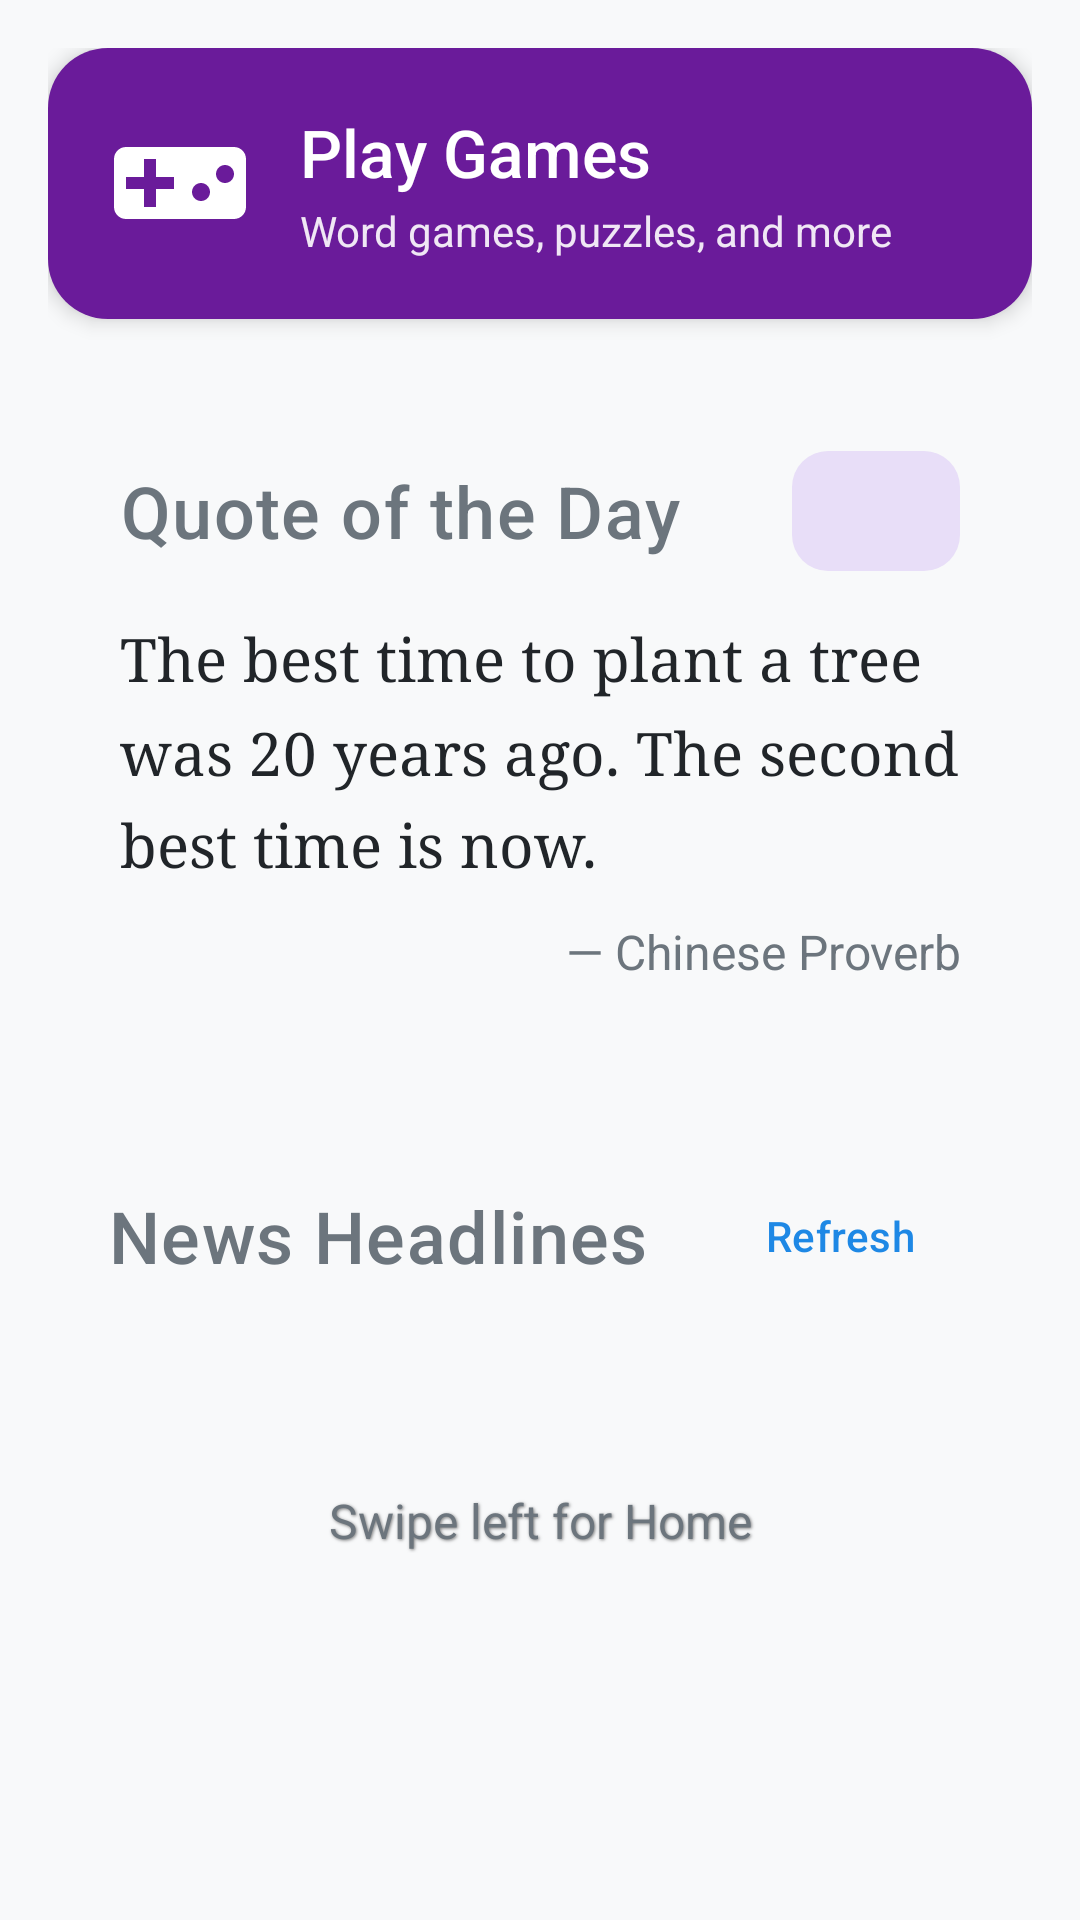

Here is an Android app screen rendered from its layout file. Give the layout XML and the strings, colors and styles it references.
<!-- AndroidManifest.xml: application theme Theme.ElderlyLauncher -->
<!-- res/layout/layout_entertainment.xml -->
<?xml version="1.0" encoding="utf-8"?>
<ScrollView xmlns:android="http://schemas.android.com/apk/res/android"
    xmlns:app="http://schemas.android.com/apk/res-auto"
    android:layout_width="match_parent"
    android:layout_height="match_parent"
    android:fillViewport="true"
    android:background="@android:color/transparent">

    <LinearLayout
        android:layout_width="match_parent"
        android:layout_height="wrap_content"
        android:orientation="vertical"
        android:padding="16dp">

        
        <LinearLayout
            android:id="@+id/gamesCard"
            android:layout_width="match_parent"
            android:layout_height="wrap_content"
            android:orientation="horizontal"
            android:gravity="center_vertical"
            android:background="@drawable/bg_games_card"
            android:foreground="?attr/selectableItemBackground"
            android:clickable="true"
            android:focusable="true"
            android:padding="20dp"
            android:elevation="4dp"
            android:layout_marginBottom="16dp"
            android:contentDescription="@string/games_title">

            <ImageView
                android:layout_width="48dp"
                android:layout_height="48dp"
                android:src="@drawable/ic_games"
                app:tint="@color/button_text"
                android:contentDescription="@null" />

            <LinearLayout
                android:layout_width="0dp"
                android:layout_height="wrap_content"
                android:layout_weight="1"
                android:orientation="vertical"
                android:layout_marginStart="16dp">

                <TextView
                    android:layout_width="wrap_content"
                    android:layout_height="wrap_content"
                    android:text="@string/games_title"
                    android:textSize="22sp"
                    android:textColor="@color/button_text"
                    android:fontFamily="sans-serif-medium" />

                <TextView
                    android:layout_width="wrap_content"
                    android:layout_height="wrap_content"
                    android:text="@string/games_subtitle"
                    android:textSize="14sp"
                    android:textColor="@color/button_text"
                    android:alpha="0.9"
                    android:layout_marginTop="2dp" />

            </LinearLayout>

        </LinearLayout>

        
        <FrameLayout
            android:id="@+id/onThisDayCard"
            android:layout_width="match_parent"
            android:layout_height="200dp"
            android:background="@drawable/bg_card"
            android:foreground="?attr/selectableItemBackground"
            android:clickable="true"
            android:focusable="true"
            android:elevation="2dp"
            android:layout_marginBottom="16dp"
            android:visibility="gone"
            android:clipToOutline="true"
            android:contentDescription="@string/on_this_day_title">

            <ImageView
                android:id="@+id/onThisDayImage"
                android:layout_width="match_parent"
                android:layout_height="match_parent"
                android:scaleType="centerCrop"
                android:contentDescription="@null" />

            <View
                android:layout_width="match_parent"
                android:layout_height="match_parent"
                android:background="@drawable/bg_photo_label_gradient" />

            <LinearLayout
                android:layout_width="match_parent"
                android:layout_height="wrap_content"
                android:layout_gravity="bottom"
                android:orientation="vertical"
                android:padding="16dp">

                <TextView
                    android:layout_width="wrap_content"
                    android:layout_height="wrap_content"
                    android:text="@string/on_this_day_title"
                    android:textSize="14sp"
                    android:textColor="#FFFFFF"
                    android:alpha="0.85"
                    android:letterSpacing="0.08" />

                <TextView
                    android:id="@+id/onThisDayYearsAgo"
                    android:layout_width="wrap_content"
                    android:layout_height="wrap_content"
                    android:textSize="22sp"
                    android:textColor="#FFFFFF"
                    android:fontFamily="sans-serif-medium"
                    android:layout_marginTop="2dp" />

            </LinearLayout>

        </FrameLayout>

        
        <LinearLayout
            android:id="@+id/onThisDayPrompt"
            android:layout_width="match_parent"
            android:layout_height="wrap_content"
            android:orientation="horizontal"
            android:gravity="center_vertical"
            android:background="@drawable/bg_card"
            android:foreground="?attr/selectableItemBackground"
            android:clickable="true"
            android:focusable="true"
            android:padding="16dp"
            android:elevation="2dp"
            android:layout_marginBottom="16dp"
            android:visibility="gone">

            <TextView
                android:layout_width="0dp"
                android:layout_height="wrap_content"
                android:layout_weight="1"
                android:text="@string/on_this_day_grant_access"
                android:textSize="14sp"
                android:textColor="@color/text_secondary"
                android:layout_marginEnd="12dp" />

            <com.google.android.material.button.MaterialButton
                android:id="@+id/btnGrantPhotos"
                style="@style/Widget.Material3.Button.TonalButton"
                android:layout_width="wrap_content"
                android:layout_height="wrap_content"
                android:text="@string/on_this_day_grant_button" />

        </LinearLayout>

        
        <LinearLayout
            android:layout_width="match_parent"
            android:layout_height="wrap_content"
            android:orientation="vertical"
            android:background="@drawable/bg_card"
            android:padding="24dp"
            android:elevation="2dp"
            android:layout_marginBottom="16dp">

            <LinearLayout
                android:layout_width="match_parent"
                android:layout_height="wrap_content"
                android:orientation="horizontal"
                android:gravity="center_vertical"
                android:layout_marginBottom="12dp">

                <TextView
                    android:layout_width="0dp"
                    android:layout_height="wrap_content"
                    android:layout_weight="1"
                    android:text="@string/quote_of_the_day"
                    style="@style/SectionHeader" />

                <com.google.android.material.button.MaterialButton
                    android:id="@+id/btnReadQuote"
                    style="@style/Widget.Material3.Button.TonalButton"
                    android:layout_width="56dp"
                    android:layout_height="48dp"
                    app:icon="@drawable/ic_speaker"
                    app:iconSize="24dp"
                    app:iconGravity="textStart"
                    app:iconPadding="0dp"
                    app:cornerRadius="12dp" />

            </LinearLayout>

            <TextView
                android:id="@+id/quoteText"
                android:layout_width="match_parent"
                android:layout_height="wrap_content"
                android:text="The best time to plant a tree was 20 years ago. The second best time is now."
                android:textSize="20sp"
                android:textColor="@color/text_primary"
                android:lineSpacingMultiplier="1.3"
                android:fontFamily="serif"
                android:fontStyle="italic" />

            <TextView
                android:id="@+id/quoteAuthor"
                android:layout_width="match_parent"
                android:layout_height="wrap_content"
                android:text="— Chinese Proverb"
                android:textSize="16sp"
                android:textColor="@color/text_secondary"
                android:layout_marginTop="12dp"
                android:gravity="end" />

        </LinearLayout>

        
        <LinearLayout
            android:layout_width="match_parent"
            android:layout_height="wrap_content"
            android:orientation="vertical"
            android:background="@drawable/bg_card"
            android:padding="20dp"
            android:elevation="2dp"
            android:layout_marginBottom="16dp">

            <LinearLayout
                android:layout_width="match_parent"
                android:layout_height="wrap_content"
                android:orientation="horizontal"
                android:gravity="center_vertical"
                android:layout_marginBottom="16dp">

                <TextView
                    android:layout_width="0dp"
                    android:layout_height="wrap_content"
                    android:layout_weight="1"
                    android:text="@string/news_headlines"
                    style="@style/SectionHeader" />

                <com.google.android.material.button.MaterialButton
                    android:id="@+id/btnRefreshNews"
                    style="@style/Widget.Material3.Button.TextButton"
                    android:layout_width="wrap_content"
                    android:layout_height="wrap_content"
                    android:text="@string/refresh"
                    android:textSize="14sp"
                    app:icon="@drawable/ic_refresh"
                    app:iconSize="18dp" />

            </LinearLayout>

            
            <ProgressBar
                android:id="@+id/newsLoading"
                android:layout_width="32dp"
                android:layout_height="32dp"
                android:layout_gravity="center"
                android:layout_marginVertical="24dp"
                android:indeterminate="true"
                android:visibility="gone" />

            
            <TextView
                android:id="@+id/newsError"
                android:layout_width="match_parent"
                android:layout_height="wrap_content"
                android:text="@string/news_error"
                android:textSize="16sp"
                android:textColor="@color/text_secondary"
                android:gravity="center"
                android:padding="24dp"
                android:visibility="gone" />

            
            <LinearLayout
                android:id="@+id/newsContainer"
                android:layout_width="match_parent"
                android:layout_height="wrap_content"
                android:orientation="vertical"
                android:divider="@drawable/divider_horizontal"
                android:showDividers="middle" />

        </LinearLayout>

        
        <TextView
            android:layout_width="match_parent"
            android:layout_height="wrap_content"
            android:text="@string/swipe_hint_entertainment"
            android:textSize="16sp"
            android:textColor="@color/text_secondary"
            android:shadowColor="#80000000"
            android:shadowDx="1"
            android:shadowDy="1"
            android:shadowRadius="2"
            android:gravity="center"
            android:layout_marginTop="8dp" />

    </LinearLayout>
</ScrollView>
<!-- resources referenced by this layout -->
<resources>
  <color name="button_text">#FFFFFF</color>
  <color name="text_primary">#212529</color>
  <color name="text_secondary">#6C757D</color>
  <!-- drawable bg_games_card (drawable) -->
  <?xml version="1.0" encoding="utf-8"?>
  <shape xmlns:android="http://schemas.android.com/apk/res/android"
      android:shape="rectangle">
      <solid android:color="@color/games_accent" />
      <corners android:radius="20dp" />
  </shape>
  <!-- drawable bg_photo_label_gradient (drawable) -->
  <?xml version="1.0" encoding="utf-8"?>
  <shape xmlns:android="http://schemas.android.com/apk/res/android"
      android:shape="rectangle">
      <gradient
          android:type="linear"
          android:angle="90"
          android:startColor="#00000000"
          android:endColor="#B3000000" />
  </shape>
  <!-- drawable ic_games (drawable) -->
  <?xml version="1.0" encoding="utf-8"?>
  <vector xmlns:android="http://schemas.android.com/apk/res/android"
      android:width="24dp"
      android:height="24dp"
      android:viewportWidth="24"
      android:viewportHeight="24"
      android:tint="?attr/colorControlNormal">
      <path
          android:fillColor="@android:color/white"
          android:pathData="M21,6H3c-1.1,0 -2,0.9 -2,2v8c0,1.1 0.9,2 2,2h18c1.1,0 2,-0.9 2,-2V8c0,-1.1 -0.9,-2 -2,-2zM11,13H8v3H6v-3H3v-2h3V8h2v3h3v2zm4.5,2c-0.83,0 -1.5,-0.67 -1.5,-1.5s0.67,-1.5 1.5,-1.5 1.5,0.67 1.5,1.5 -0.67,1.5 -1.5,1.5zm4,-3c-0.83,0 -1.5,-0.67 -1.5,-1.5S18.67,9 19.5,9s1.5,0.67 1.5,1.5 -0.67,1.5 -1.5,1.5z"/>
  </vector>
  <string name="games_subtitle">Word games, puzzles, and more</string>
  <string name="games_title">Play Games</string>
  <string name="news_error">Unable to load news. Tap refresh to try again.</string>
  <string name="news_headlines">News Headlines</string>
  <string name="on_this_day_grant_access">Allow photo access to see memories from this day in past years</string>
  <string name="on_this_day_grant_button">Allow</string>
  <string name="on_this_day_title">On This Day</string>
  <string name="quote_of_the_day">Quote of the Day</string>
  <string name="refresh">Refresh</string>
  <string name="swipe_hint_entertainment">Swipe left for Home</string>
  <style name="SectionHeader">
          <item name="android:textSize">@dimen/text_section_header</item>
          <item name="android:textColor">@color/text_secondary</item>
          <item name="android:fontFamily">sans-serif-medium</item>
          <item name="android:letterSpacing">0.02</item>
      </style>
  <style name="Theme.ElderlyLauncher" parent="Theme.Material3.Light.NoActionBar">
          <item name="colorPrimary">@color/md_theme_primary</item>
          <item name="colorOnPrimary">@color/md_theme_onPrimary</item>
          <item name="android:colorBackground">@color/md_theme_background</item>
          <item name="colorSurface">@color/md_theme_surface</item>
          <item name="colorSurfaceVariant">@color/md_theme_surfaceVariant</item>
          <item name="android:statusBarColor">@color/background</item>
          <item name="android:windowLightStatusBar">true</item>
          <item name="android:navigationBarColor">@color/background</item>
          <item name="android:windowLightNavigationBar">true</item>
      </style>
  <color name="games_accent">#6A1B9A</color>
  <dimen name="text_section_header">18sp</dimen>
  <color name="md_theme_primary">#1E88E5</color>
  <color name="md_theme_onPrimary">#FFFFFF</color>
  <color name="md_theme_background">#F8F9FA</color>
  <color name="md_theme_surface">#FFFFFF</color>
  <color name="md_theme_surfaceVariant">#F1F3F4</color>
  <color name="background">#0a0a1a</color>
</resources>
